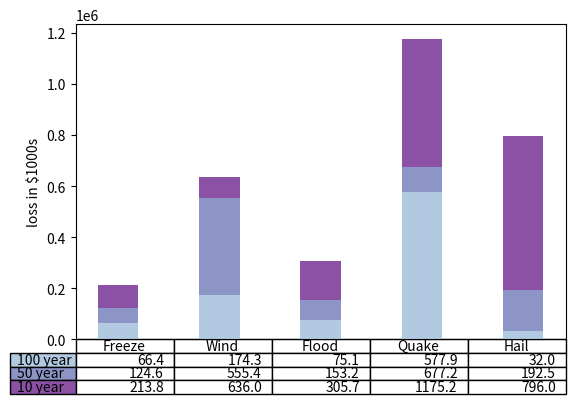

Python code for this plot:
# Stacked bars with a data table underneath (the classic "bar chart with table" layout).
import numpy as np
import matplotlib.pyplot as plt

data = [[66386, 174296, 75131, 577908, 32015], [58230, 381139, 78045, 99308, 160454],
        [89135, 80552, 152558, 497981, 603535]]
columns = ("Freeze", "Wind", "Flood", "Quake", "Hail")
rows = ["100 year", "50 year", "10 year"]
colors = plt.cm.BuPu(np.linspace(0.3, 0.7, len(rows)))
fig, ax = plt.subplots(figsize=(7, 5))
offset = np.zeros(len(columns))
cell_text = []
for row, color in zip(data, colors):
    ax.bar(np.arange(len(columns)) + 0.3, row, 0.4, bottom=offset, color=color)
    offset = offset + row
    cell_text.append([f"{x / 1000:.1f}" for x in offset])
table = ax.table(cellText=cell_text, rowLabels=rows, rowColours=colors, colLabels=columns, loc="bottom")
fig.subplots_adjust(left=0.2, bottom=0.25)
ax.set_xticks([])
ax.set_ylabel("loss in $1000s")
print(len(table.get_celld()))
fig.savefig("losses.png")
